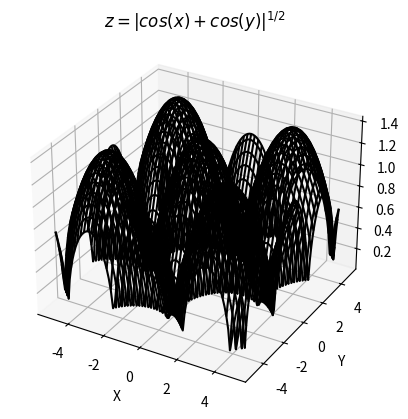

The script that saved this image:
import matplotlib.pyplot as plt
import numpy as np

fig = plt.figure()
ax = fig.add_subplot(111, projection='3d')

x = np.arange(-5, 5, .1)
y = np.arange(-5, 5, .1)
x, y = np.meshgrid(x, y)
z = (np.abs(np.cos(x) + np.cos(y)))**0.5

ax.plot_wireframe(x, y, z, color = 'k')
ax.set_title('$z = |cos(x) + cos(y)|^{1/2}$')
ax.set_xlabel('X')
ax.set_ylabel('Y')
ax.set_zlabel('Z')

plt.show()